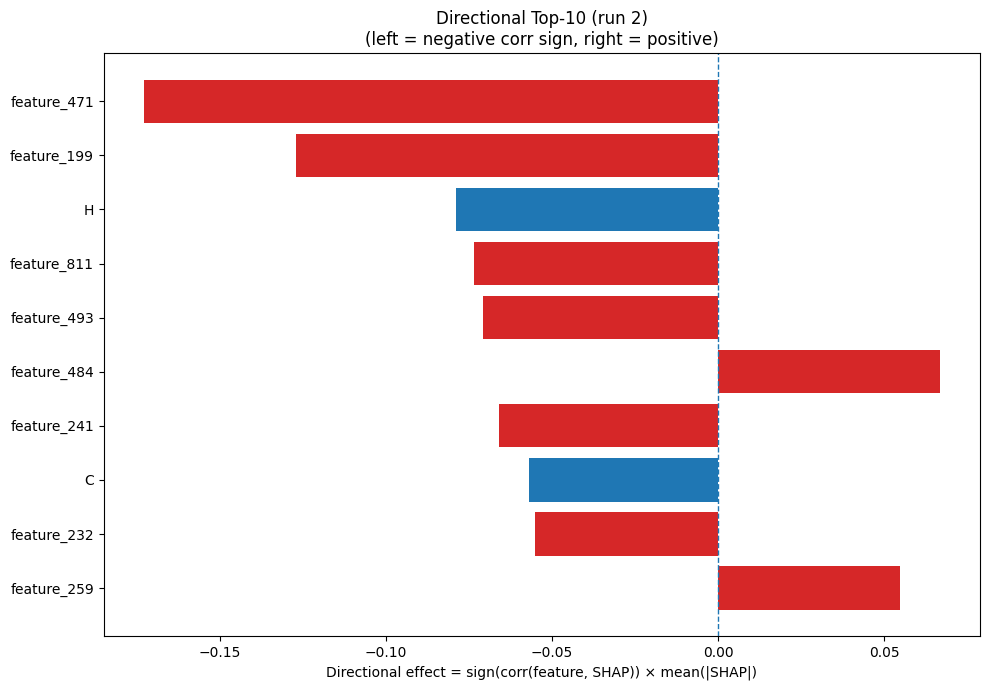

The file beside this chart, header and first rows:
Index, Feature, CorrSign, MeanAbsSHAP, DirectionalEffect
471, feature_471, -1.0, 0.173, -0.173
199, feature_199, -1.0, 0.127, -0.127
6, H, -1.0, 0.07887, -0.07887
811, feature_811, -1.0, 0.07359, -0.07359
493, feature_493, -1.0, 0.07091, -0.07091
484, feature_484, 1.0, 0.06685, 0.06685
241, feature_241, -1.0, 0.06597, -0.06597
1, C, -1.0, 0.05684, -0.05684
232, feature_232, -1.0, 0.05509, -0.05509
259, feature_259, 1.0, 0.05468, 0.05468
231, feature_231, 1.0, 0.05317, 0.05317
94, feature_94, 1.0, 0.05298, 0.05298
403, feature_403, -1.0, 0.05185, -0.05185
424, feature_424, 1.0, 0.04924, 0.04924
178, feature_178, 1.0, 0.04765, 0.04765
166, feature_166, 1.0, 0.04268, 0.04268
28, SS8_T, -1.0, 0.03772, -0.03772
18, W, -1.0, 0.03406, -0.03406
454, feature_454, 1.0, 0.03401, 0.03401
318, feature_318, -1.0, 0.03369, -0.03369
710, feature_710, -1.0, 0.03333, -0.03333
278, feature_278, 1.0, 0.0318, 0.0318
627, feature_627, 1.0, 0.02929, 0.02929
795, feature_795, 1.0, 0.02892, 0.02892
828, feature_828, -1.0, 0.02866, -0.02866
95, feature_95, 1.0, 0.02668, 0.02668
948, feature_948, -1.0, 0.02638, -0.02638
913, feature_913, 1.0, 0.02617, 0.02617
958, feature_958, -1.0, 0.02606, -0.02606
629, feature_629, -1.0, 0.02498, -0.02498
586, feature_586, -1.0, 0.02458, -0.02458
1019, feature_1019, 1.0, 0.0245, 0.0245
239, feature_239, 1.0, 0.02393, 0.02393
640, feature_640, -1.0, 0.02327, -0.02327
988, feature_988, 1.0, 0.02323, 0.02323
442, feature_442, -1.0, 0.02234, -0.02234
747, feature_747, -1.0, 0.0218, -0.0218
992, feature_992, -1.0, 0.02125, -0.02125
538, feature_538, -1.0, 0.02062, -0.02062
111, feature_111, 1.0, 0.02005, 0.02005
150, feature_150, 1.0, 0.01871, 0.01871
1008, feature_1008, -1.0, 0.01847, -0.01847
148, feature_148, 1.0, 0.01767, 0.01767
694, feature_694, -1.0, 0.01739, -0.01739
120, feature_120, -1.0, 0.01712, -0.01712
52, feature_52, 1.0, 0.0167, 0.0167
1020, feature_1020, 1.0, 0.01668, 0.01668
961, feature_961, 1.0, 0.01626, 0.01626
315, feature_315, -1.0, 0.0153, -0.0153
963, feature_963, 1.0, 0.01526, 0.01526
297, feature_297, 1.0, 0.01521, 0.01521
25, SS8_G, -1.0, 0.01438, -0.01438
236, feature_236, 1.0, 0.01431, 0.01431
999, feature_999, -1.0, 0.01424, -0.01424
319, feature_319, 1.0, 0.01403, 0.01403
75, feature_75, 1.0, 0.01333, 0.01333
780, feature_780, -1.0, 0.01312, -0.01312
840, feature_840, -1.0, 0.01303, -0.01303
179, feature_179, -1.0, 0.0129, -0.0129
820, feature_820, 1.0, 0.0129, 0.0129
... 964 more rows
